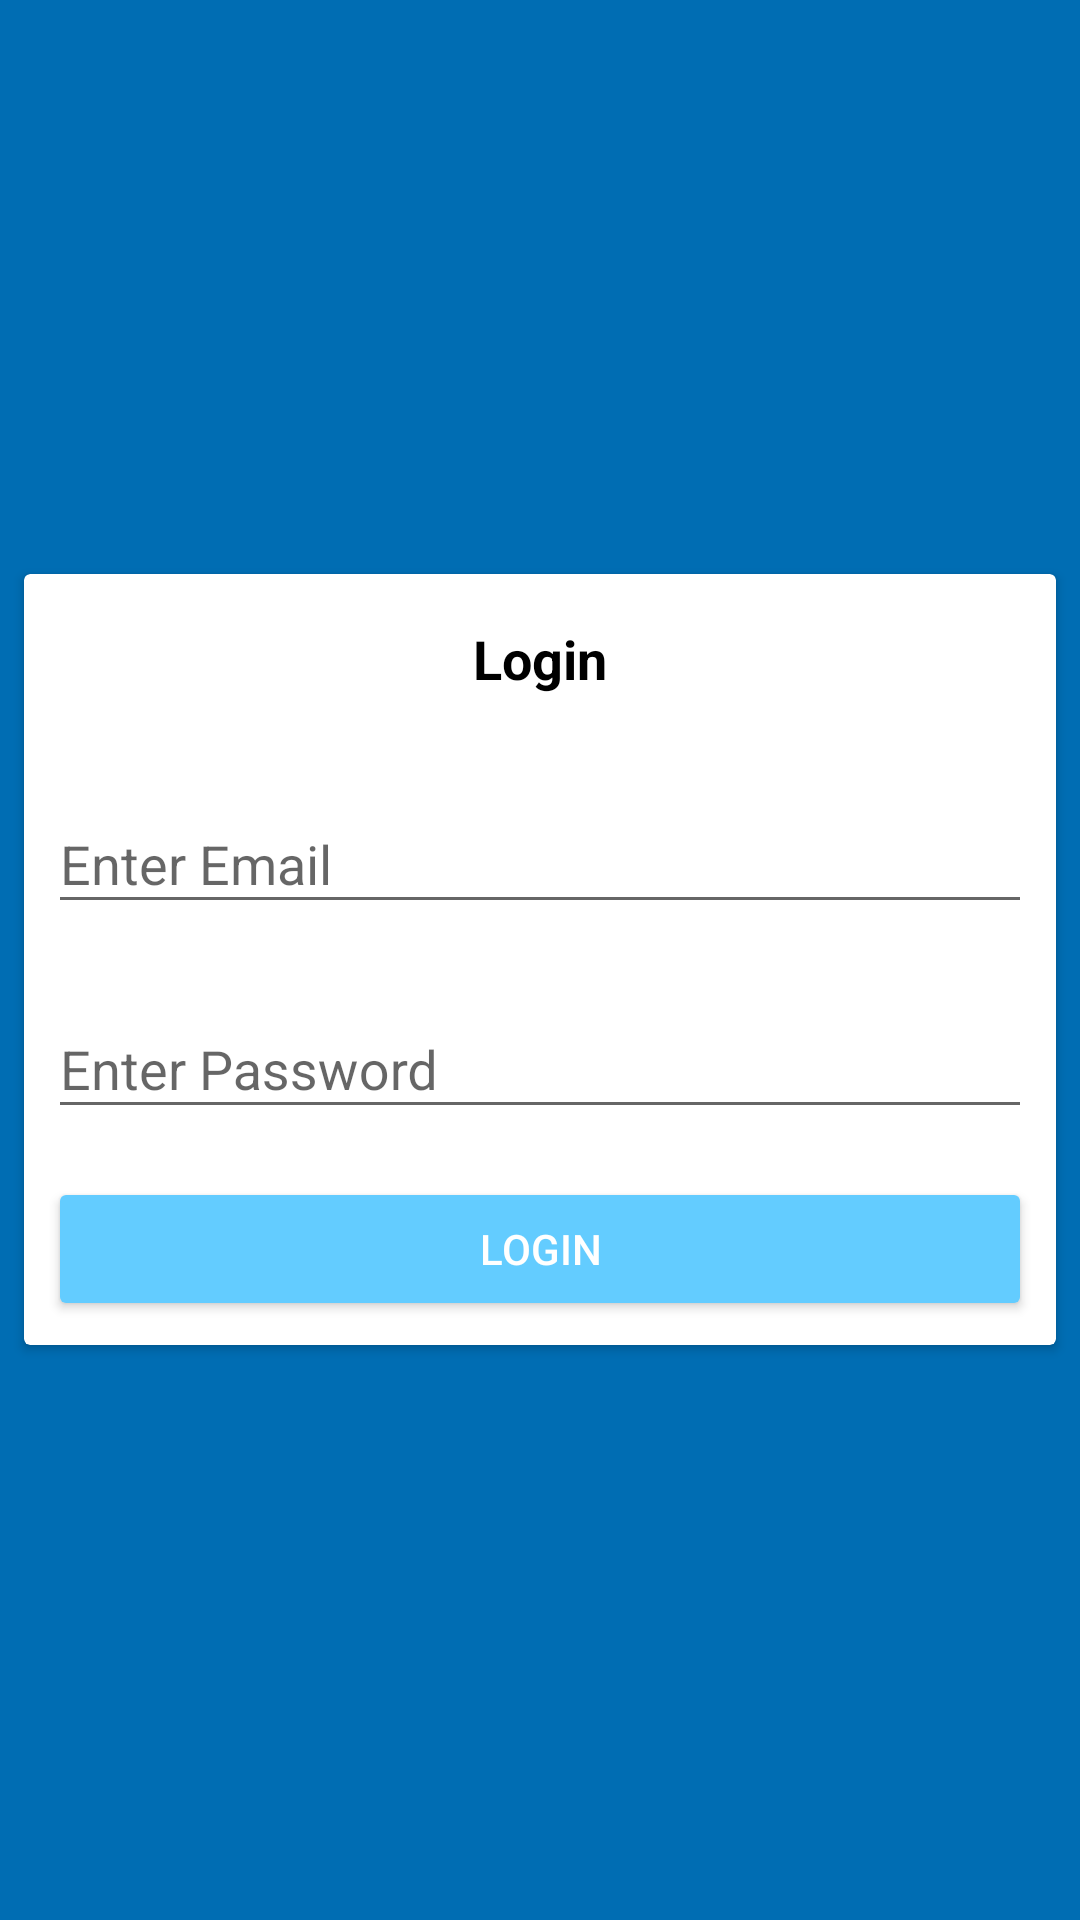

The Android layout XML behind this screen, and the referenced resources:
<!-- AndroidManifest.xml: application theme AppTheme -->
<!-- res/layout/activity_login.xml -->
<?xml version="1.0" encoding="utf-8"?>
<RelativeLayout
        xmlns:android="http://schemas.android.com/apk/res/android"
        xmlns:tools="http://schemas.android.com/tools"
        xmlns:app="http://schemas.android.com/apk/res-auto"
        android:layout_width="match_parent"
        android:id="@+id/rl_LoginActivity"
        android:background="@color/colorPrimaryDark"
        android:layout_height="match_parent"
        tools:context=".Activity.LoginActivity">


    <android.support.v7.widget.CardView android:layout_width="match_parent"
                                        android:id="@+id/cv"
                                        android:layout_margin="8dp"
                                        android:layout_centerInParent="true"
                                        android:layout_height="wrap_content">

        <LinearLayout android:layout_width="match_parent" android:layout_height="wrap_content"
                      android:orientation="vertical">

            <TextView android:layout_width="match_parent" android:layout_height="wrap_content"
                      android:text="@string/login"
                      android:padding="16dp"
                      android:textStyle="bold"
                      android:textColor="@color/black"

                      android:gravity="center"
                      android:textAppearance="@style/Base.TextAppearance.AppCompat.Medium"

            />
            <android.support.design.widget.TextInputLayout
                    android:layout_width="match_parent"
                    android:layout_height="match_parent"
                    android:layout_margin="8dp">

                <android.support.design.widget.TextInputEditText
                        android:layout_width="match_parent"
                        android:id="@+id/et_login_mail"
                        android:layout_height="wrap_content"
                        android:hint="@string/enter_user_email"/>

            </android.support.design.widget.TextInputLayout>


            <android.support.design.widget.TextInputLayout
                    android:layout_width="match_parent"
                    android:layout_height="match_parent"
                    android:layout_margin="8dp">

                <android.support.design.widget.TextInputEditText
                        android:layout_width="match_parent"
                        android:id="@+id/et_login_password"
                        android:layout_height="wrap_content"
                        android:hint="@string/enter_password"/>

            </android.support.design.widget.TextInputLayout>


            <Button android:layout_width="match_parent" android:layout_height="wrap_content"
                    android:id="@+id/btn_login_submit"
                    android:layout_margin="8dp"
                    android:text="@string/login"
                    style="@style/Base.Widget.AppCompat.Button.Colored"
            />

        </LinearLayout>

    </android.support.v7.widget.CardView>


</RelativeLayout>
<!-- resources referenced by this layout -->
<resources>
  <color name="black">#000</color>
  <color name="colorPrimaryDark">#006db3</color>
  <string name="enter_password">Enter Password</string>
  <string name="enter_user_email">Enter Email</string>
  <string name="login">Login</string>
  <style name="AppTheme" parent="Theme.AppCompat.Light.DarkActionBar">
          
          <item name="colorPrimary">@color/colorPrimary</item>
          <item name="colorPrimaryDark">@color/colorPrimaryDark</item>
          <item name="colorAccent">@color/colorAccent</item>
      </style>
  <color name="colorPrimary">#039be5</color>
  <color name="colorAccent">#63ccff</color>
</resources>
